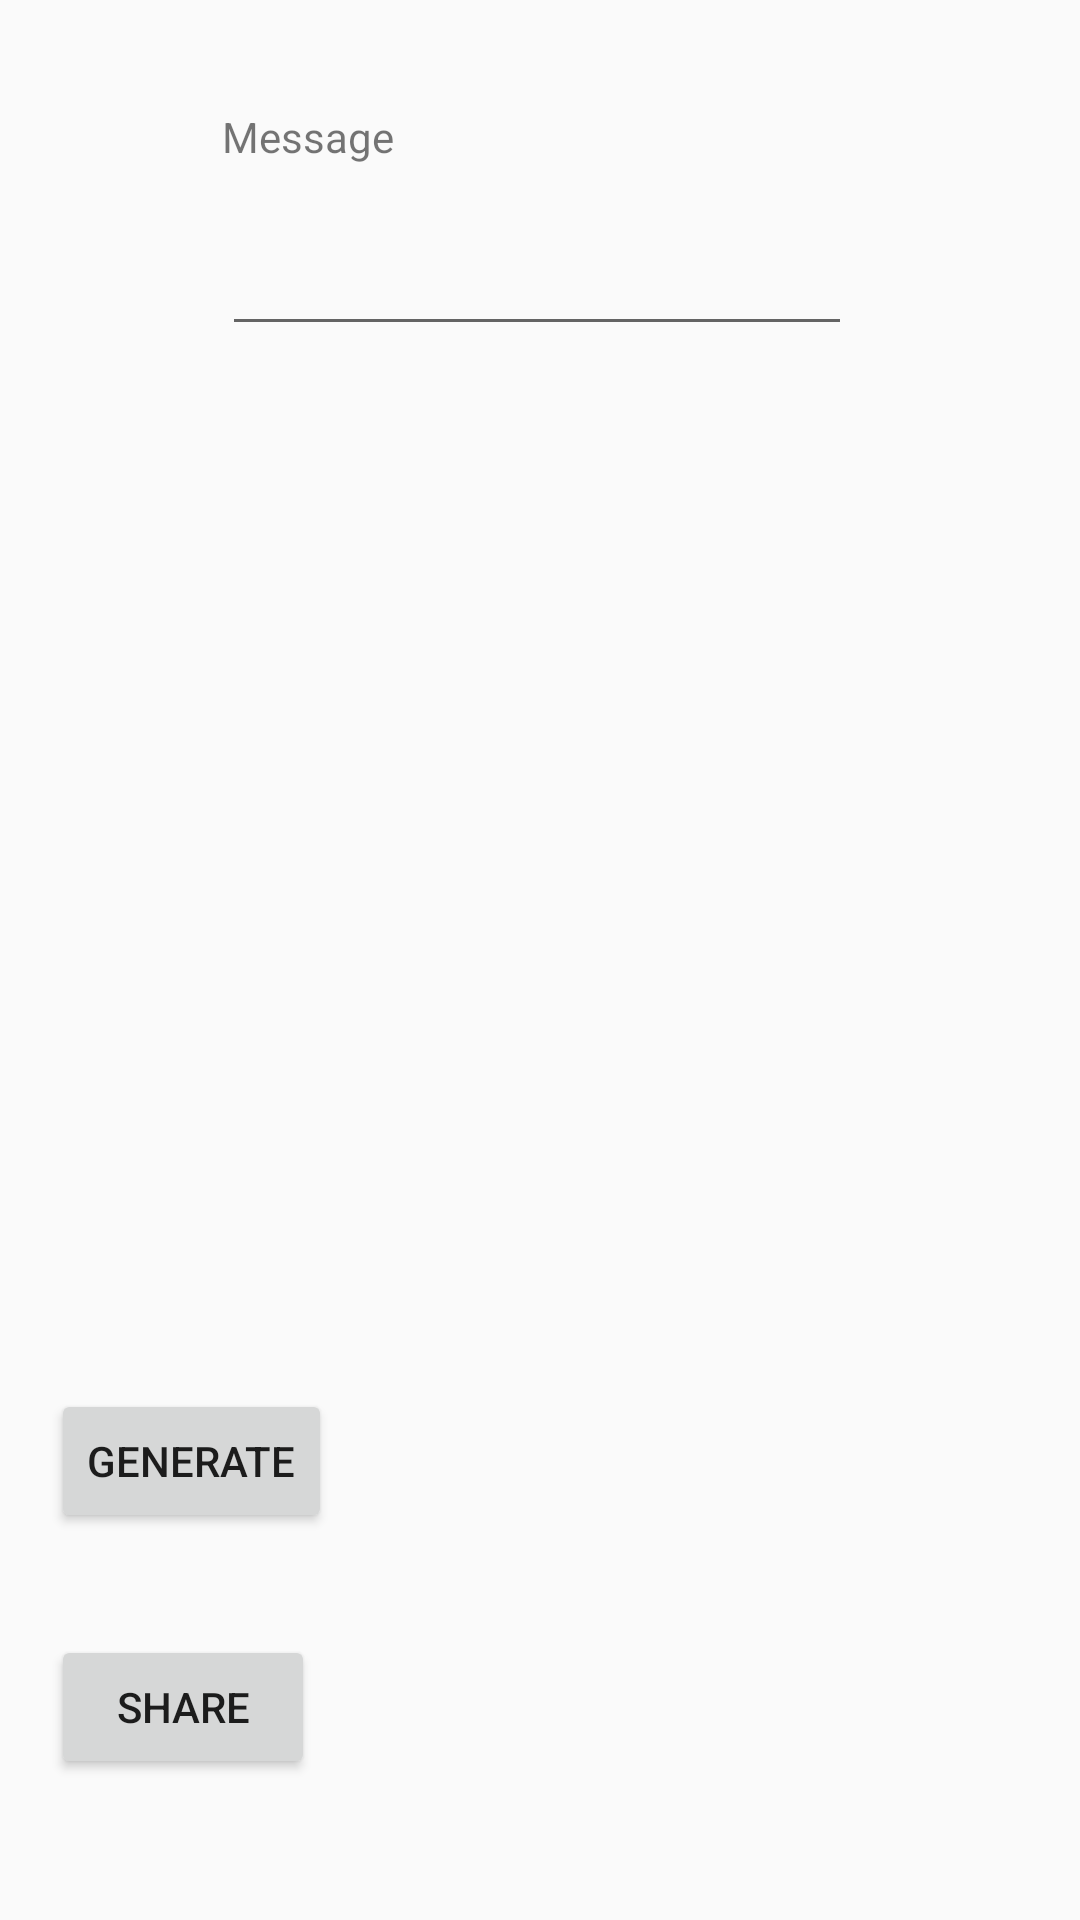

This screen was rendered from an Android layout file. Write that file and the resources it references.
<!-- AndroidManifest.xml: application theme Theme.AppCompat.Light.NoActionBar -->
<!-- res/layout/activity_qr__code.xml -->
<?xml version="1.0" encoding="utf-8"?>
<RelativeLayout xmlns:android="http://schemas.android.com/apk/res/android"
    xmlns:app="http://schemas.android.com/apk/res-auto"
    xmlns:tools="http://schemas.android.com/tools"
    android:layout_width="match_parent"
    android:layout_height="match_parent"
    tools:context="com.example.qrtestapp.qrcodereader.QR_CODE">

    <EditText
        android:id="@+id/editText"
        android:layout_width="wrap_content"
        android:layout_height="wrap_content"
        android:ems="10"
        android:inputType="textPersonName"
        android:text=""
        tools:layout_editor_absoluteX="52dp"
        tools:layout_editor_absoluteY="81dp"
        android:layout_marginTop="19dp"
        android:layout_below="@+id/textView"
        android:layout_alignLeft="@+id/textView"
        android:layout_alignStart="@+id/textView" />

    <TextView
        android:id="@+id/textView"
        android:layout_width="wrap_content"
        android:layout_height="wrap_content"
        android:layout_alignParentLeft="true"
        android:layout_alignParentStart="true"
        android:layout_alignParentTop="true"
        android:layout_marginLeft="74dp"
        android:layout_marginStart="74dp"
        android:layout_marginTop="36dp"
        android:text="Message" />

    <ImageView
        android:id="@+id/imageView"
        android:layout_width="wrap_content"
        android:layout_height="wrap_content"
        android:layout_marginBottom="23dp"
        android:layout_marginEnd="12dp"
        android:layout_marginRight="12dp"
        android:scaleType="fitEnd"
        android:visibility="invisible"
        app:srcCompat="@android:drawable/alert_light_frame"
        android:layout_alignParentBottom="true"
        android:layout_alignParentRight="true"
        android:layout_alignParentEnd="true" />

    <Button
        android:id="@+id/button3"
        android:layout_width="wrap_content"
        android:layout_height="wrap_content"
        android:text="Generate"
        android:layout_marginBottom="34dp"
        android:layout_above="@+id/button4"
        android:layout_alignParentLeft="true"
        android:layout_alignParentStart="true"
        android:layout_marginLeft="17dp"
        android:layout_marginStart="17dp" />

    <Button
        android:id="@+id/button4"
        android:layout_width="wrap_content"
        android:layout_height="wrap_content"
        android:layout_alignStart="@+id/button3"
        android:layout_alignLeft="@+id/button3"
        android:layout_alignBottom="@+id/imageView"
        android:layout_marginBottom="24dp"
        android:text="Share" />

</RelativeLayout>
<!-- resources referenced by this layout -->
<resources>

</resources>
